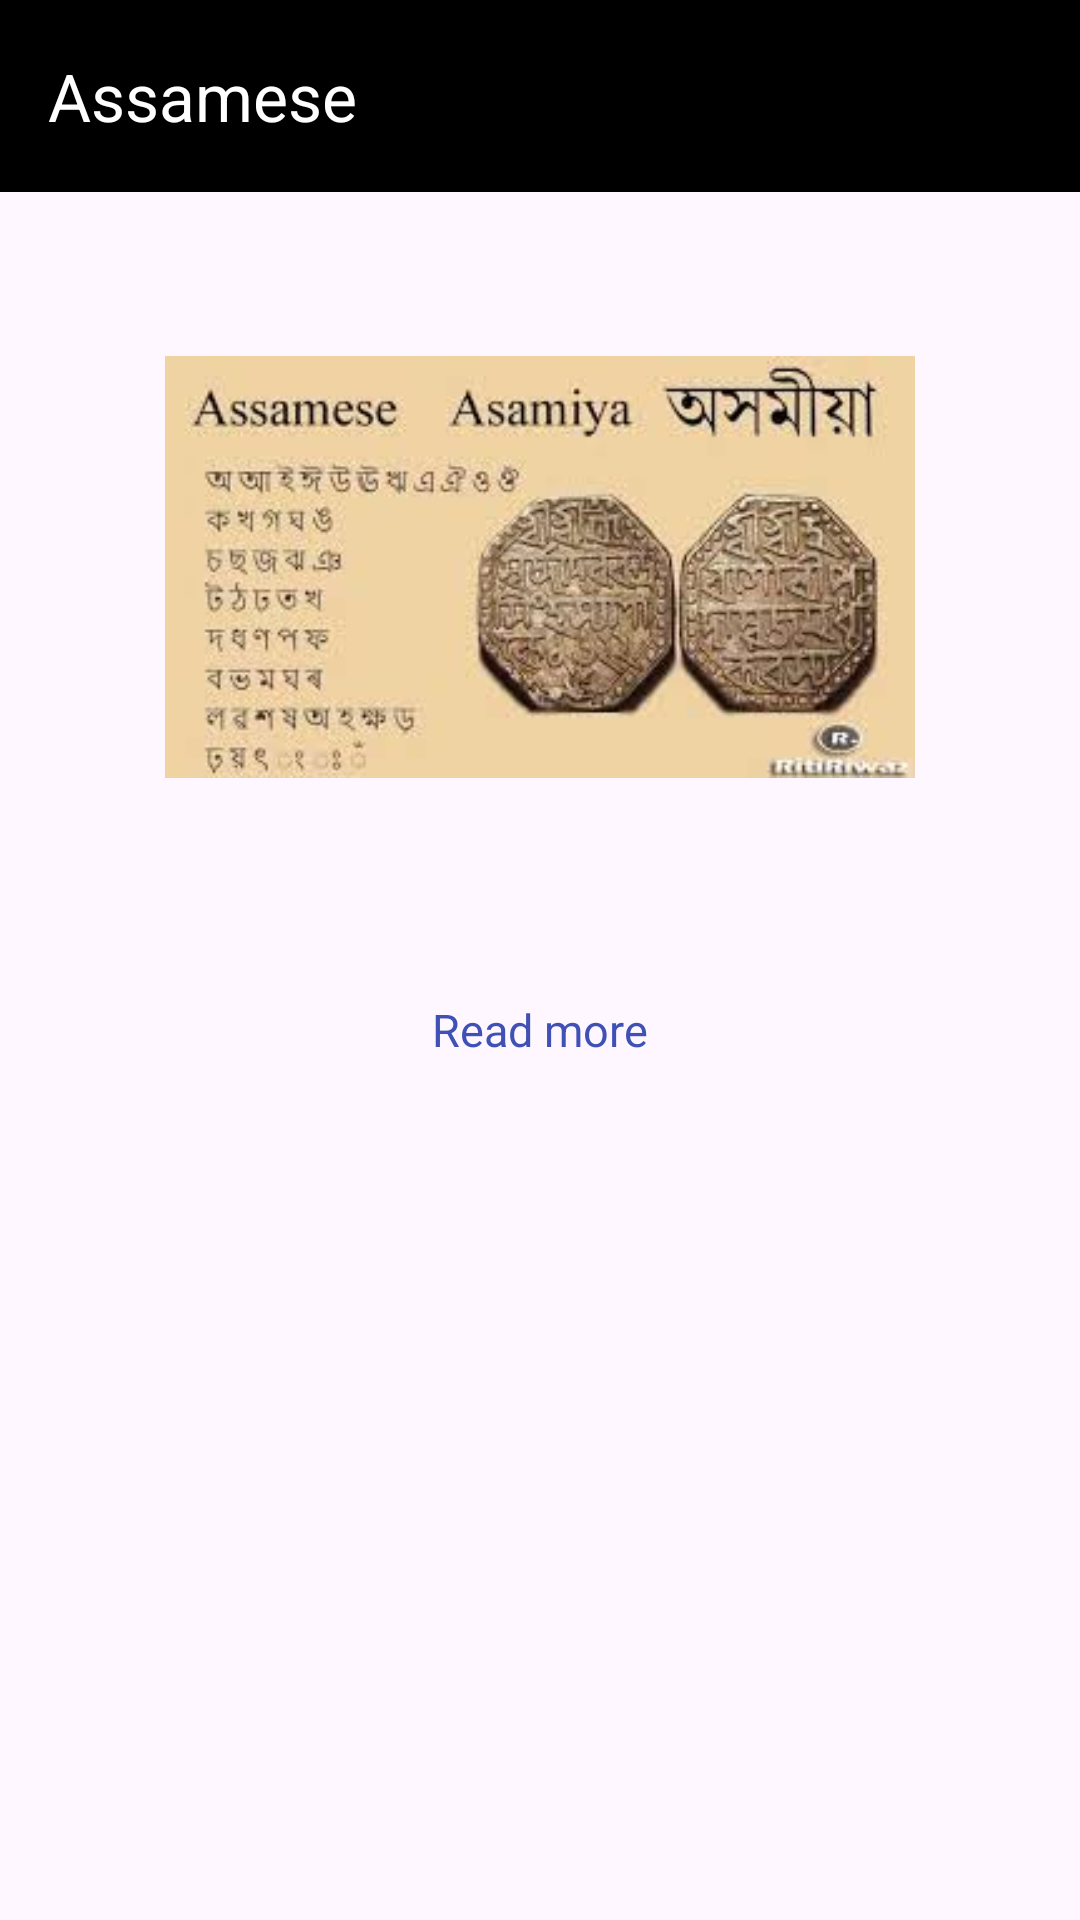

Layout XML and referenced resources for this Android screen:
<!-- AndroidManifest.xml: application theme Theme.Gondi -->
<!-- res/layout/activity_assamese.xml -->
<?xml version="1.0" encoding="utf-8"?>
<androidx.constraintlayout.widget.ConstraintLayout xmlns:android="http://schemas.android.com/apk/res/android"
    xmlns:app="http://schemas.android.com/apk/res-auto"
    xmlns:tools="http://schemas.android.com/tools"
    android:layout_width="match_parent"
    android:layout_height="match_parent"
    tools:context=".ui.activity.AssameseActivity"
    tools:ignore="MissingDefaultResource">

    <LinearLayout
        android:layout_width="match_parent"
        android:layout_height="match_parent"
        android:orientation="vertical">

        <androidx.appcompat.widget.Toolbar
            android:layout_width="match_parent"
            android:layout_height="wrap_content"
            android:background="@color/black"
            app:title="Assamese"
            app:titleTextColor="@color/white" />

        <ImageView
            android:layout_width="250dp"
            android:layout_height="250dp"
            android:layout_gravity="center"
            android:src="@drawable/assamese" />


        <TextView
            android:id="@+id/assameseContent"
            android:layout_width="match_parent"
            android:layout_height="wrap_content" />


        <LinearLayout
            android:id="@+id/assameseReadMore"
            android:layout_width="match_parent"
            android:layout_height="wrap_content"
            android:gravity="center"
            android:orientation="vertical">

            <TextView
                android:layout_width="wrap_content"
                android:layout_height="wrap_content"
                android:layout_gravity="center"
                android:text="Read more"
                android:textColor="@color/blue"
                android:textSize="15sp" />

            <ImageView
                android:layout_width="20dp"
                android:layout_height="20dp"
                android:layout_gravity="center"
                android:src="@drawable/arrow" />

        </LinearLayout>


    </LinearLayout>

</androidx.constraintlayout.widget.ConstraintLayout>
<!-- resources referenced by this layout -->
<resources>
  <color name="black">#FF000000</color>
  <color name="blue">#3F51B5</color>
  <color name="white">#FFFFFFFF</color>
  <!-- drawable assamese: jpg bitmap (drawable, 10870 bytes) -->
  <style name="Theme.Gondi" parent="Base.Theme.Gondi" />
  <style name="Base.Theme.Gondi" parent="Theme.Material3.DayNight.NoActionBar">
          
           <item name="colorPrimary">@color/blue</item>
      </style>
</resources>
